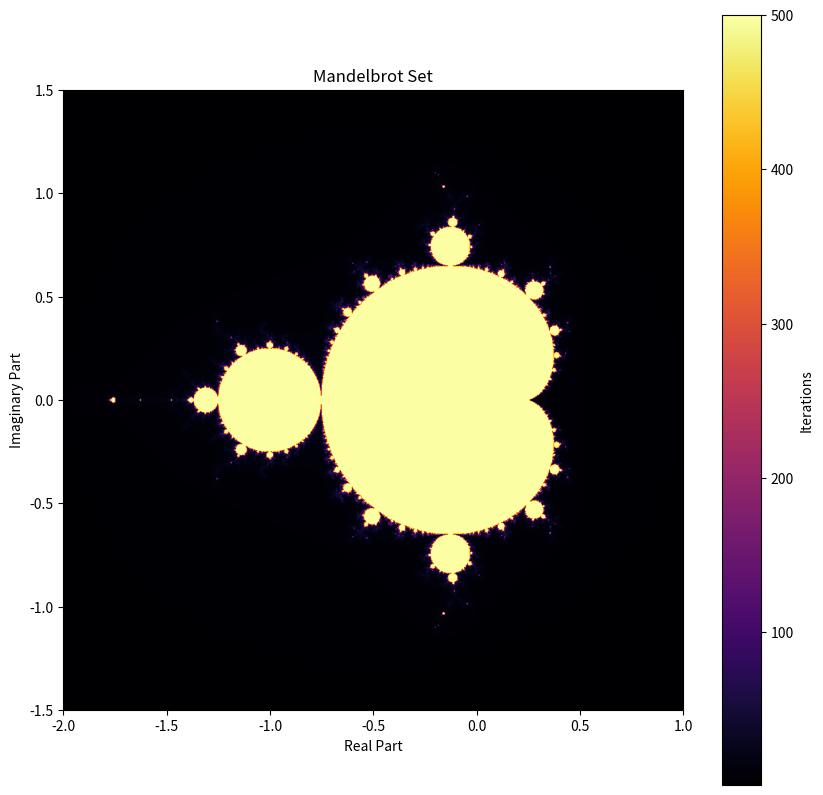

Generate this figure with matplotlib:
import numpy as np
import matplotlib.pyplot as plt

def mandelbrot(c, max_iter=100):
    """Вычисляет, принадлежит ли точка множеству Мандельброта."""
    z = 0
    for n in range(max_iter):
        if abs(z) > 2:
            return n
        z = z**2 + c
    return max_iter

def generate_mandelbrot(xmin, xmax, ymin, ymax, width, height, max_iter=100):
    """Генерирует массив значений множества Мандельброта."""
    x_vals = np.linspace(xmin, xmax, width)
    y_vals = np.linspace(ymin, ymax, height)
    mandelbrot_set = np.zeros((height, width))

    for i, y in enumerate(y_vals):
        for j, x in enumerate(x_vals):
            mandelbrot_set[i, j] = mandelbrot(complex(x, y), max_iter)

    return mandelbrot_set

# Параметры для отрисовки
xmin, xmax, ymin, ymax = -2, 1, -1.5, 1.5
width, height = 1000, 1000
max_iter = 500

# Генерация множества Мандельброта
mandelbrot_image = generate_mandelbrot(xmin, xmax, ymin, ymax, width, height, max_iter)

# Отображение множества
plt.figure(figsize=(10, 10))
plt.imshow(mandelbrot_image, extent=[xmin, xmax, ymin, ymax], cmap="inferno", interpolation="bilinear")
plt.colorbar(label="Iterations")
plt.title("Mandelbrot Set")
plt.xlabel("Real Part")
plt.ylabel("Imaginary Part")
plt.show()